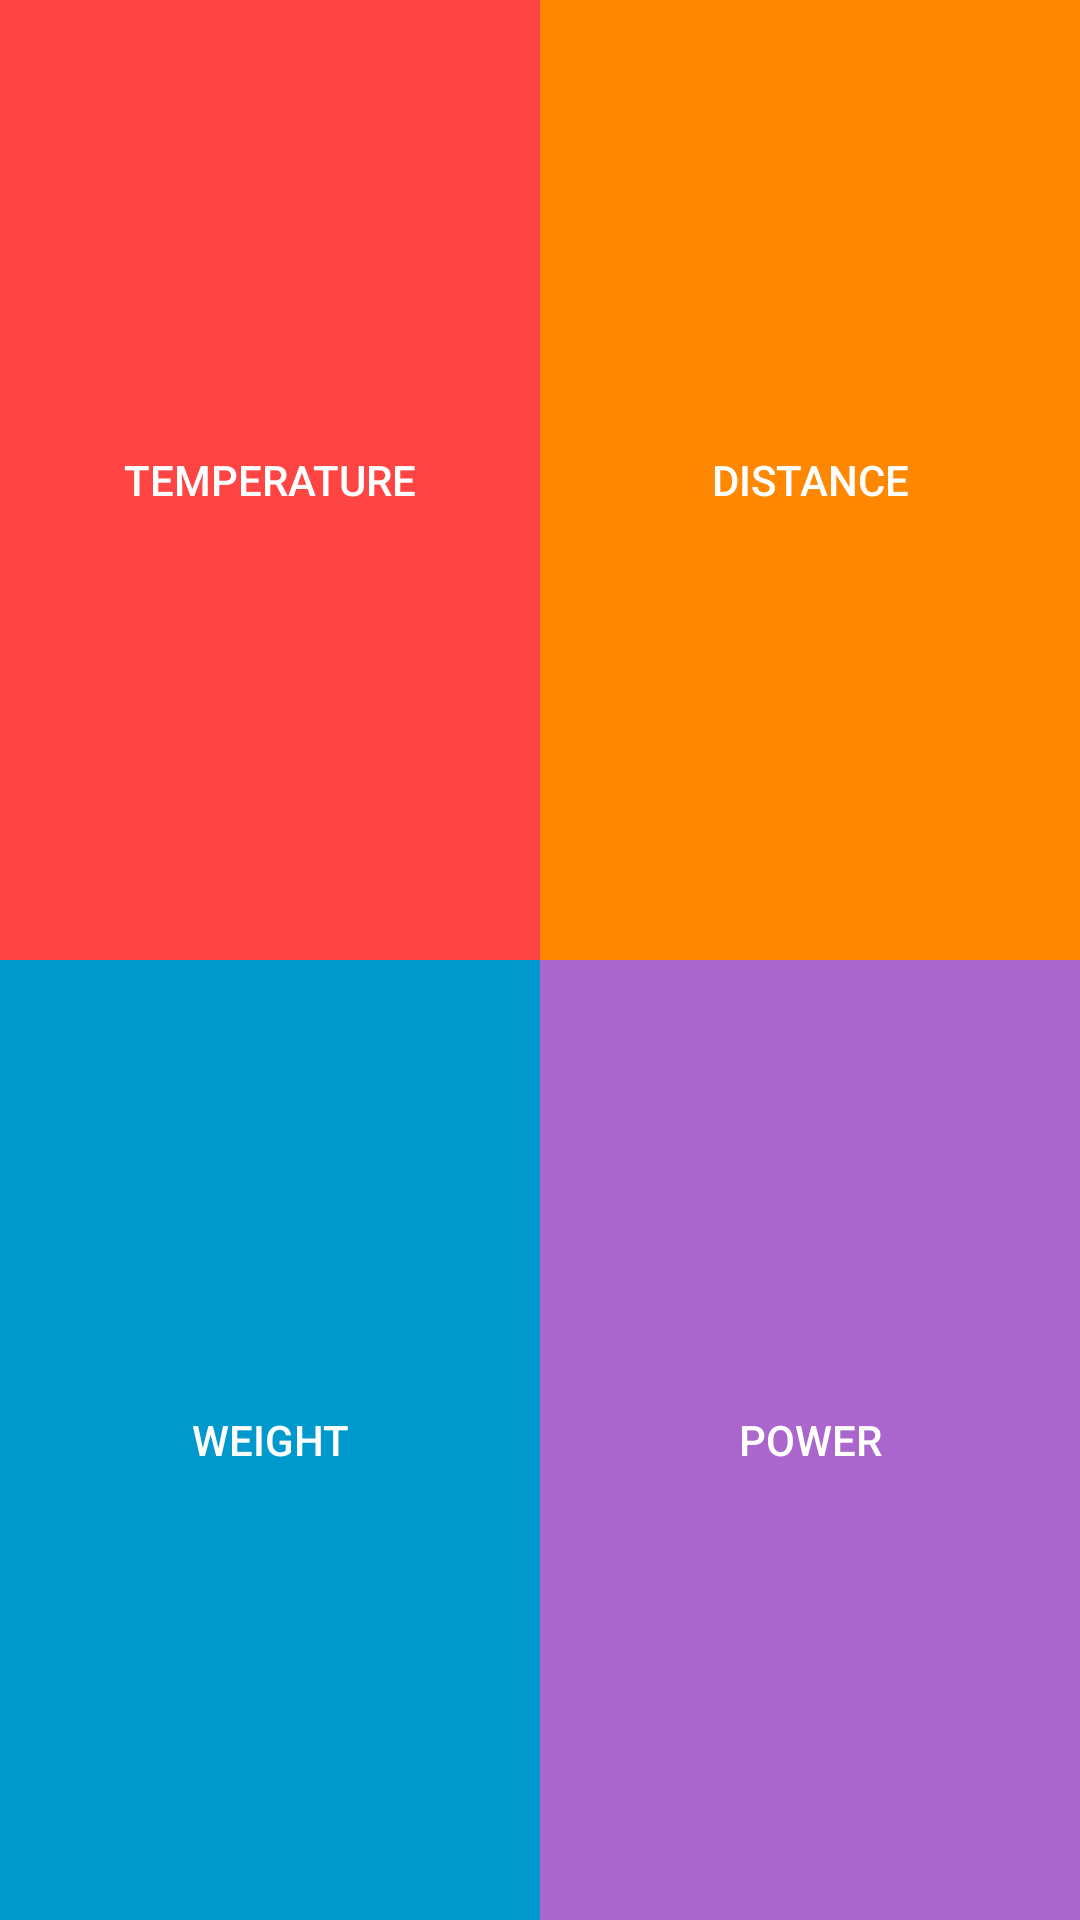

Android layout source for this screen:
<!-- AndroidManifest.xml: application theme AppTheme -->
<!-- res/layout/activity_unit_convertor.xml -->
<LinearLayout xmlns:android="http://schemas.android.com/apk/res/android"
    android:layout_width="match_parent"
    android:layout_height="match_parent"
    android:orientation="vertical" >

    <LinearLayout
        android:layout_width="match_parent"
        android:layout_height="match_parent"
        android:layout_weight="1.0"
        android:orientation="horizontal" >

        <Button
            android:id="@+id/button1"
            android:layout_width="match_parent"
            android:layout_height="match_parent"
            android:background="@android:color/holo_red_light"
            android:layout_weight="1.0"
            android:text="Temperature"
            android:textColor="#ffffff"
            android:onClick="tListener"
            android:nestedScrollingEnabled="false" />

        <Button
            android:id="@+id/button2"
            android:layout_width="match_parent"
            android:layout_height="match_parent"
            android:background="@android:color/holo_orange_dark"
            android:layout_weight="1.0"
            android:text="Distance"
            android:textColor="@android:color/white"
            android:onClick="dListener" />

    </LinearLayout>

    <LinearLayout
        android:layout_width="match_parent"
        android:layout_height="match_parent"
        android:layout_weight="1.0"
        android:orientation="horizontal" >

        <Button
            android:id="@+id/button3"
            android:layout_width="match_parent"
            android:layout_height="match_parent"
            android:layout_weight="1.0"
            android:text="Weight"
            android:textColor="#ffffffff"
            android:onClick="wListener"
            android:background="#ff0099cd" />

        <Button
            android:id="@+id/button4"
            android:layout_width="match_parent"
            android:layout_height="match_parent"
            android:background="@android:color/holo_purple"
            android:layout_weight="1.0"
            android:text="Power"
            android:textColor="#ffffffff"
            android:onClick="aListener"
            android:nestedScrollingEnabled="false" />

    </LinearLayout>
</LinearLayout>
<!-- resources referenced by this layout -->
<resources>
  <style name="AppTheme" parent="Theme.AppCompat.Light.DarkActionBar">
          
          <item name="windowActionModeOverlay">true</item>
          <item name="colorPrimary">@color/primary_purple</item>
          <item name="colorPrimaryDark">@color/dark_stat_purp</item>
          <item name="colorAccent">@color/purp_accent</item>
      </style>
  <color name="primary_purple">#9C27B0</color>
  <color name="dark_stat_purp">#7B1FA2</color>
  <color name="purp_accent">#EA80FC</color>
</resources>
